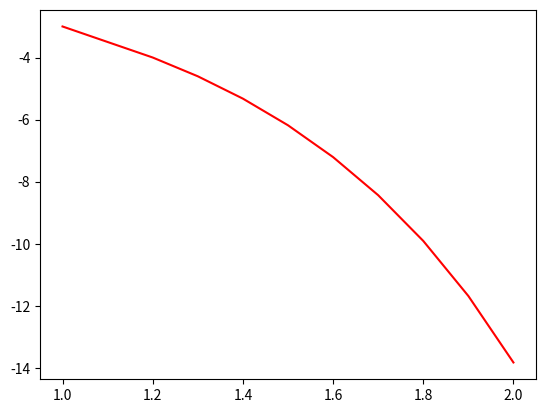

This figure's Python source:
import numpy as np
import matplotlib.pyplot as plt

#metodo de euler para la aproximacion de 1er orden de y dado y' = f(x, y)

#Funcion ecuacion diferencial de primer orden f(x,y)
def f1(x, y):
  dvy1 = -2*x + y*x   #para modificar o incluir la funcion de tu problema
  return (dvy1)

#Solucion analitica
def y(x, y):
  fx = 0                          #El problema no tiene solucion analitica
  return (fx)

#Valores iniciales
xi = 1                            #Valor inicial de 'x'
yi = -3                           #Valor inicial de 'y'
xf = 2                            #Valor final de 'x'
h = 0.1                           #Tamaño de paso

n = (xf - xi)/h                                     #Cantidad de pasos o iteraciones de la aproximacion de la funcion
x = np.linspace(xi, xf, int(n+1))
#fx = y(x)                                          #Solucion analitica de la integral de f'x
yf=[]                                               #aproximacion de la integral de f'x
yf.append(yi)
fi = []
fi.append(f1(xi, yi))                               #derivada f'x

for i in range (int(n)):
  fi.append(f1(x[i], yf[i]))
  yf.append(yi + fi[i]*h)                           #Formula del metodo de Euler
  yi = yf[i+1]

plt.plot(x, yf, 'r')                                 #Grafica
print(x,yf)
plt.show()                                           #Mostrar Grafica